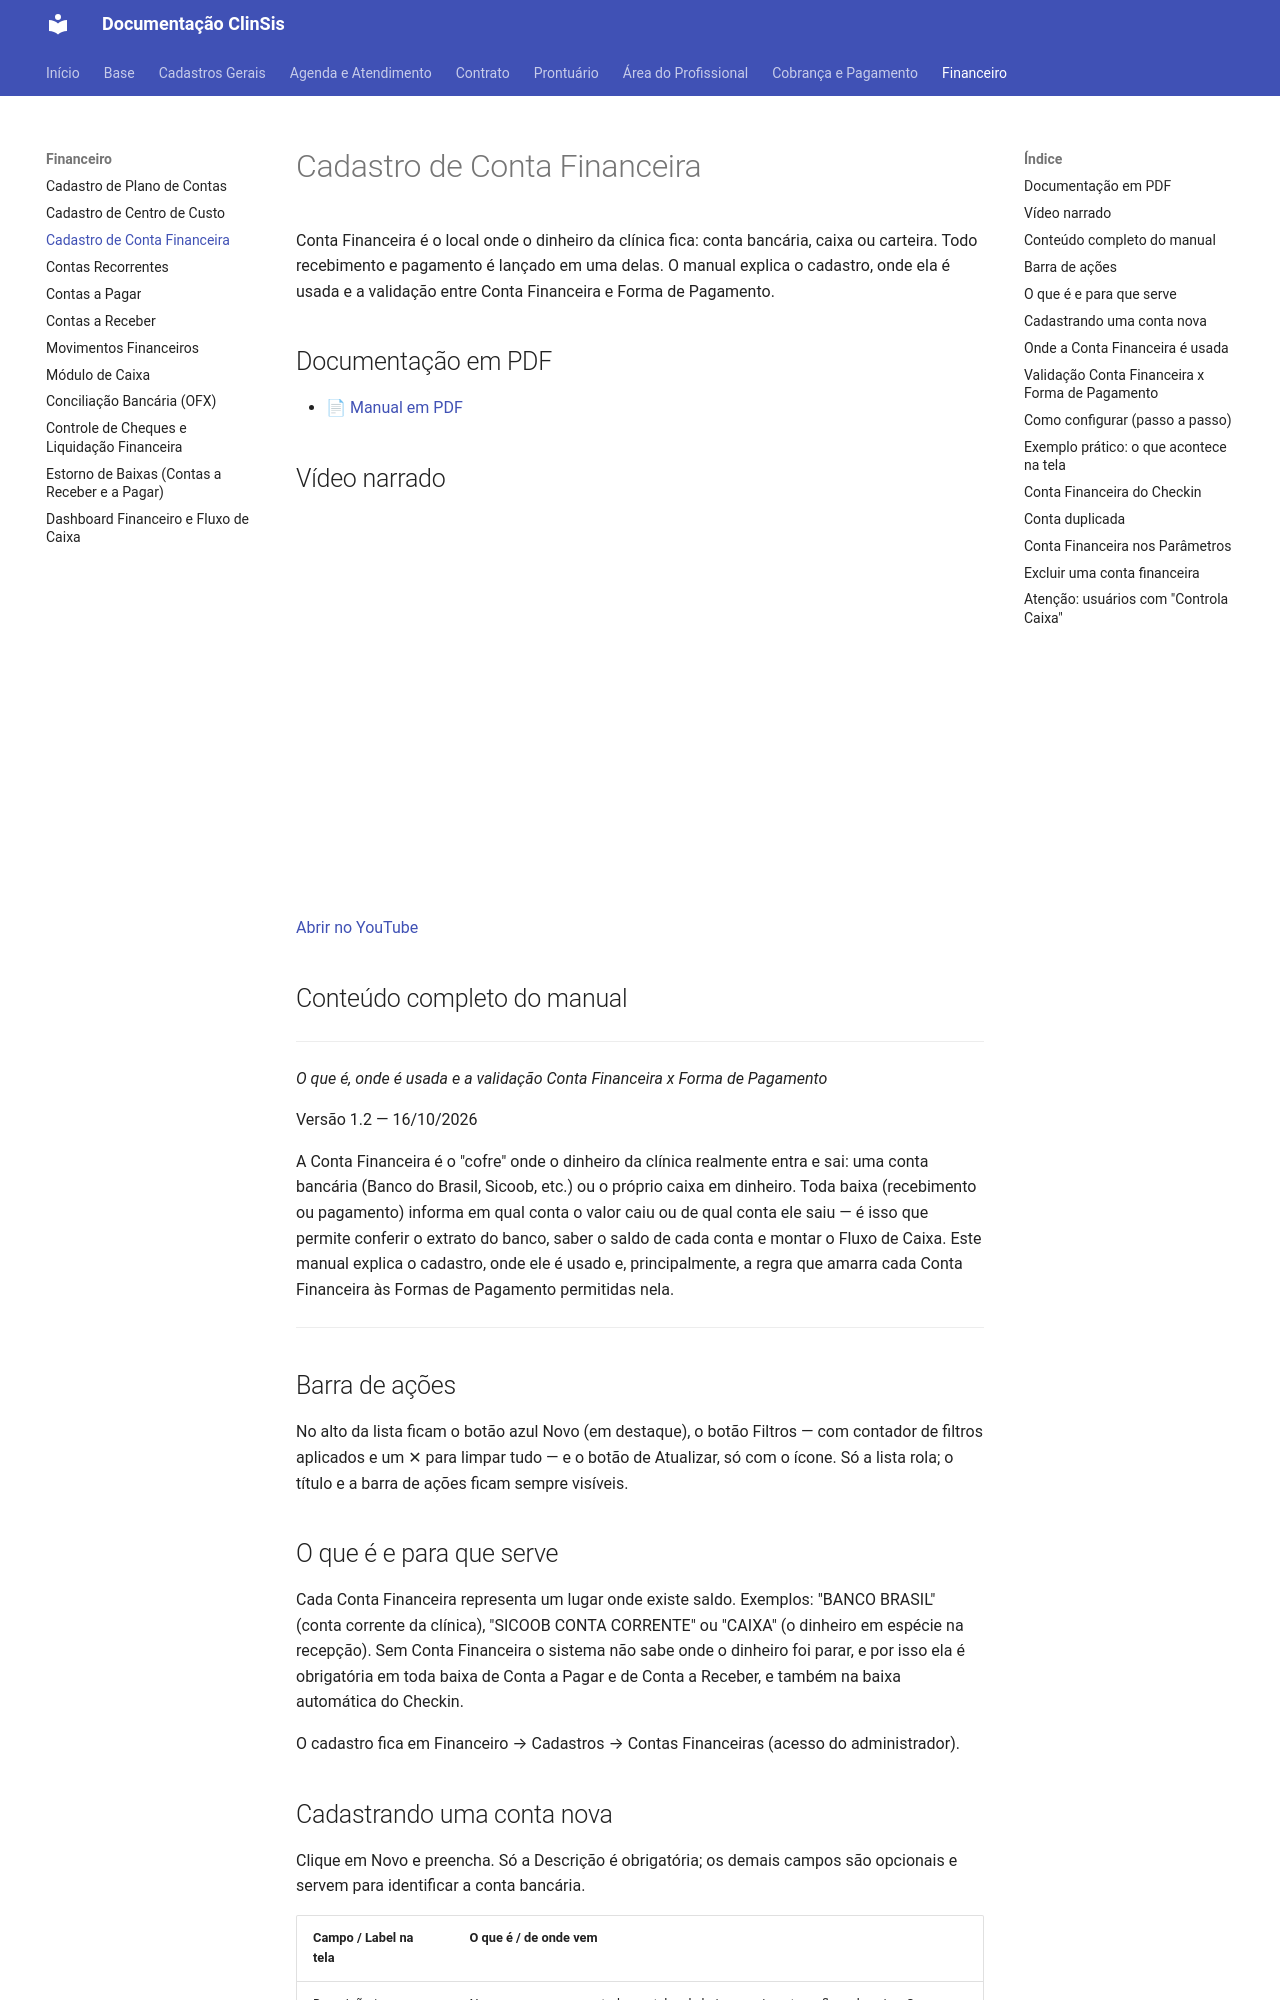

repository: tgbalbino/clinsis-documentacao · page: financeiro/conta-financeira/index.html · generator: mkdocs

# Cadastro de Conta Financeira

Conta Financeira é o local onde o dinheiro da clínica fica: conta bancária, caixa ou carteira. Todo recebimento e pagamento é lançado em uma delas. O manual explica o cadastro, onde ela é usada e a validação entre Conta Financeira e Forma de Pagamento.

## Documentação em PDF

- [📄 Manual em PDF](../assets/Conta-Financeira/Documentacao_Conta_Financeira_Simplificado.pdf)

## Vídeo narrado

<div style="position:relative;padding-bottom:56.25%;height:0;overflow:hidden;max-width:100%;"><iframe src="https://www.youtube.com/embed/m-j4pqukoHg?rel=0" title="Vídeo narrado" style="position:absolute;top:0;left:0;width:100%;height:100%;border:0;" allow="accelerometer; autoplay; clipboard-write; encrypted-media; picture-in-picture" allowfullscreen></iframe></div>

[Abrir no YouTube](https://youtu.be/m-j4pqukoHg)

## Conteúdo completo do manual

---


_O que é, onde é usada e a validação Conta Financeira x Forma de Pagamento_

Versão 1.2 — 16/10/2026

A Conta Financeira é o "cofre" onde o dinheiro da clínica realmente entra e sai: uma conta bancária (Banco do Brasil, Sicoob, etc.) ou o próprio caixa em dinheiro. Toda baixa (recebimento ou pagamento) informa em qual conta o valor caiu ou de qual conta ele saiu — é isso que permite conferir o extrato do banco, saber o saldo de cada conta e montar o Fluxo de Caixa. Este manual explica o cadastro, onde ele é usado e, principalmente, a regra que amarra cada Conta Financeira às Formas de Pagamento permitidas nela.


---

## Barra de ações

No alto da lista ficam o botão azul Novo (em destaque), o botão Filtros — com contador de filtros aplicados e um ✕ para limpar tudo — e o botão de Atualizar, só com o ícone. Só a lista rola; o título e a barra de ações ficam sempre visíveis.


## O que é e para que serve

Cada Conta Financeira representa um lugar onde existe saldo. Exemplos: "BANCO BRASIL" (conta corrente da clínica), "SICOOB CONTA CORRENTE" ou "CAIXA" (o dinheiro em espécie na recepção). Sem Conta Financeira o sistema não sabe onde o dinheiro foi parar, e por isso ela é obrigatória em toda baixa de Conta a Pagar e de Conta a Receber, e também na baixa automática do Checkin.

O cadastro fica em Financeiro → Cadastros → Contas Financeiras (acesso do administrador).
